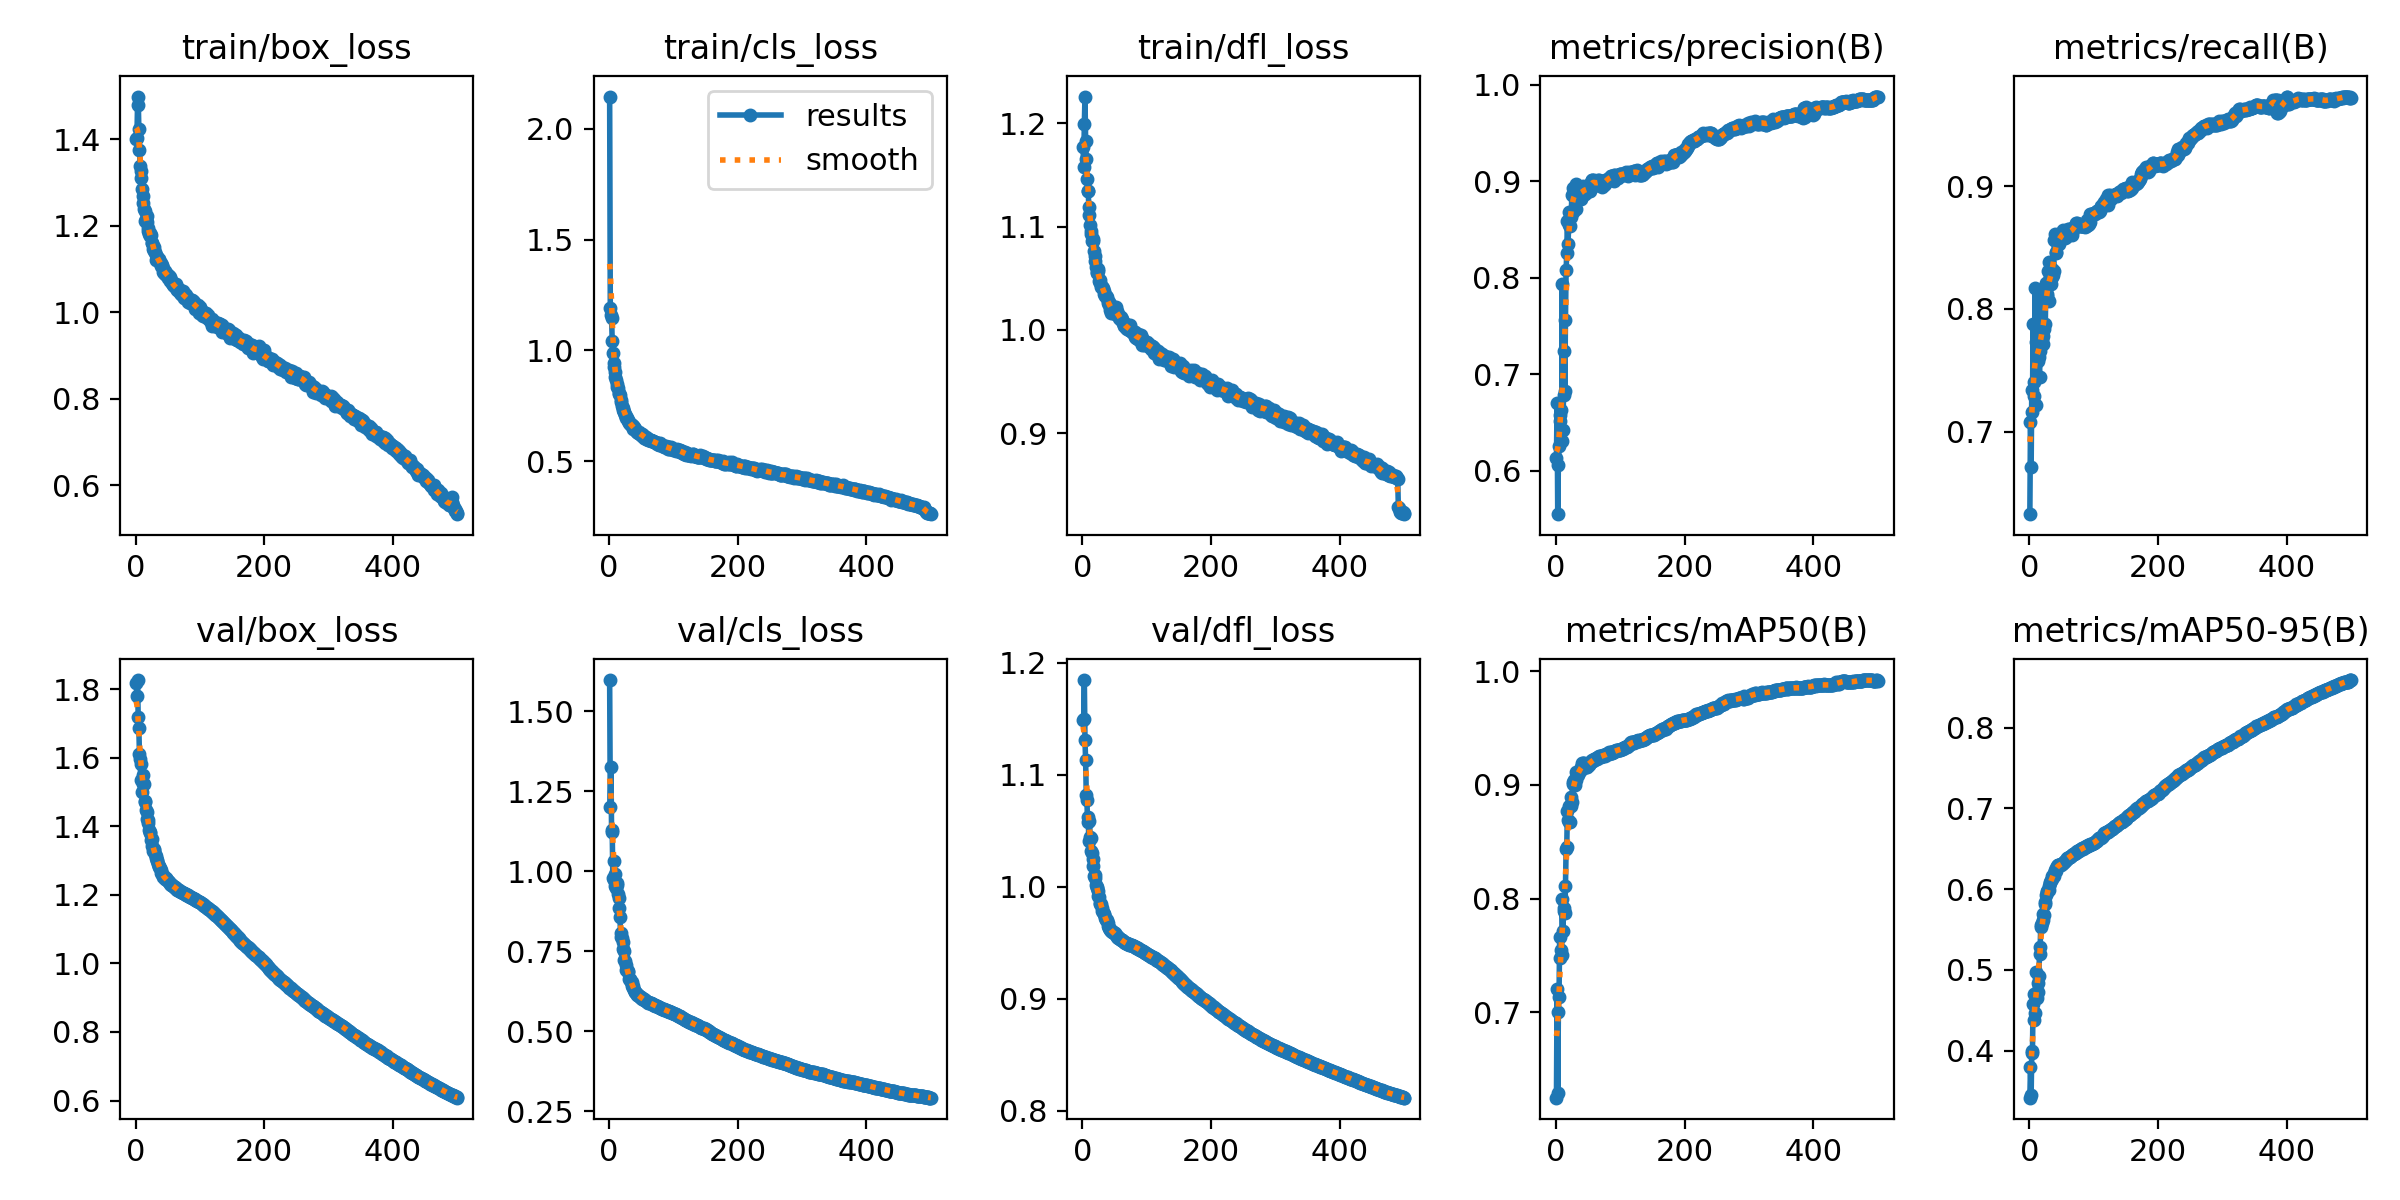

Values plotted in this chart, from the file beside it:
epoch, time, train/box_loss, train/cls_loss, train/dfl_loss, metrics/precision(B), metrics/recall(B), metrics/mAP50(B), metrics/mAP50-95(B), val/box_loss, val/cls_loss, val/dfl_loss, lr/pg0, lr/pg1, lr/pg2
1, 189.7, 1.401, 2.146, 1.177, 0.6131, 0.6329, 0.6249, 0.3417, 1.817, 1.598, 1.149, 0.00333, 0.00333, 0.00333
2, 367.1, 1.402, 1.192, 1.158, 0.6701, 0.708, 0.7204, 0.3795, 1.781, 1.202, 1.149, 0.006651, 0.006651, 0.006651
3, 539.9, 1.479, 1.16, 1.199, 0.5549, 0.6709, 0.6287, 0.3448, 1.827, 1.327, 1.184, 0.009957, 0.009957, 0.009957
4, 712.9, 1.499, 1.147, 1.226, 0.6054, 0.7342, 0.7001, 0.3994, 1.72, 1.128, 1.131, 0.009941, 0.009941, 0.009941
5, 886.7, 1.425, 1.04, 1.183, 0.6251, 0.7157, 0.7137, 0.3965, 1.687, 1.123, 1.113, 0.009921, 0.009921, 0.009921
6, 1060, 1.375, 0.9872, 1.165, 0.6518, 0.7875, 0.7664, 0.4577, 1.61, 0.979, 1.082, 0.009901, 0.009901, 0.009901
7, 1235, 1.339, 0.9418, 1.146, 0.6576, 0.7408, 0.7479, 0.4378, 1.596, 1.031, 1.077, 0.009881, 0.009881, 0.009881
8, 1410, 1.327, 0.9258, 1.134, 0.6626, 0.7295, 0.7549, 0.4695, 1.536, 0.9738, 1.058, 0.009861, 0.009861, 0.009861
9, 1583, 1.309, 0.9044, 1.135, 0.6303, 0.8174, 0.7506, 0.4463, 1.583, 0.9908, 1.062, 0.009842, 0.009842, 0.009842
10, 1757, 1.284, 0.8794, 1.119, 0.794, 0.7216, 0.8, 0.4972, 1.499, 0.9559, 1.04, 0.009822, 0.009822, 0.009822
11, 1931, 1.27, 0.8683, 1.111, 0.6427, 0.7729, 0.771, 0.4707, 1.55, 0.9496, 1.059, 0.009802, 0.009802, 0.009802
12, 2106, 1.253, 0.8473, 1.102, 0.6788, 0.7657, 0.7886, 0.4657, 1.523, 0.9589, 1.044, 0.009782, 0.009782, 0.009782
13, 2281, 1.239, 0.8351, 1.096, 0.7239, 0.7579, 0.7914, 0.4724, 1.524, 0.9653, 1.043, 0.009762, 0.009762, 0.009762
14, 2454, 1.234, 0.8282, 1.093, 0.6828, 0.7744, 0.787, 0.484, 1.47, 0.931, 1.032, 0.009743, 0.009743, 0.009743
15, 2629, 1.21, 0.8096, 1.086, 0.7565, 0.7607, 0.8106, 0.4922, 1.475, 0.9181, 1.03, 0.009723, 0.009723, 0.009723
16, 2802, 1.215, 0.8012, 1.088, 0.8079, 0.7445, 0.8431, 0.5197, 1.447, 0.8861, 1.025, 0.009703, 0.009703, 0.009703
17, 2978, 1.223, 0.7989, 1.086, 0.8253, 0.7655, 0.8453, 0.5278, 1.44, 0.8583, 1.018, 0.009683, 0.009683, 0.009683
18, 3149, 1.207, 0.7752, 1.077, 0.8585, 0.8119, 0.8769, 0.5561, 1.421, 0.7951, 1.01, 0.009663, 0.009663, 0.009663
19, 3320, 1.194, 0.7656, 1.072, 0.8351, 0.7839, 0.8691, 0.553, 1.419, 0.8082, 1.01, 0.009644, 0.009644, 0.009644
20, 3492, 1.188, 0.7501, 1.067, 0.8545, 0.7752, 0.8677, 0.5578, 1.408, 0.7935, 1.008, 0.009624, 0.009624, 0.009624
21, 3663, 1.18, 0.739, 1.061, 0.8686, 0.7715, 0.8816, 0.5694, 1.39, 0.7573, 1.001, 0.009604, 0.009604, 0.009604
22, 3833, 1.175, 0.7301, 1.056, 0.8541, 0.778, 0.867, 0.5616, 1.384, 0.7805, 0.9984, 0.009584, 0.009584, 0.009584
23, 4006, 1.183, 0.7238, 1.055, 0.8629, 0.7841, 0.8811, 0.5681, 1.381, 0.7516, 0.9994, 0.009564, 0.009564, 0.009564
24, 4179, 1.179, 0.7238, 1.059, 0.8672, 0.8084, 0.8889, 0.5841, 1.361, 0.7221, 0.9915, 0.009545, 0.009545, 0.009545
25, 4352, 1.16, 0.7091, 1.057, 0.8864, 0.7875, 0.8848, 0.5814, 1.363, 0.7207, 0.9958, 0.009525, 0.009525, 0.009525
26, 4525, 1.16, 0.7036, 1.048, 0.8687, 0.8214, 0.9008, 0.5927, 1.342, 0.709, 0.9908, 0.009505, 0.009505, 0.009505
27, 4702, 1.146, 0.6951, 1.045, 0.8936, 0.8123, 0.9023, 0.5972, 1.327, 0.6912, 0.9842, 0.009485, 0.009485, 0.009485
28, 4878, 1.151, 0.6939, 1.048, 0.8927, 0.8103, 0.902, 0.5962, 1.332, 0.6928, 0.985, 0.009465, 0.009465, 0.009465
29, 5055, 1.141, 0.6836, 1.041, 0.8871, 0.8308, 0.904, 0.5985, 1.335, 0.6862, 0.9846, 0.009446, 0.009446, 0.009446
30, 5231, 1.139, 0.6831, 1.042, 0.8915, 0.8064, 0.9, 0.599, 1.321, 0.6875, 0.9814, 0.009426, 0.009426, 0.009426
31, 5407, 1.133, 0.6723, 1.042, 0.871, 0.8383, 0.9046, 0.6038, 1.314, 0.665, 0.9782, 0.009406, 0.009406, 0.009406
32, 5582, 1.122, 0.6677, 1.041, 0.8968, 0.8256, 0.911, 0.6079, 1.306, 0.6643, 0.9771, 0.009386, 0.009386, 0.009386
33, 5758, 1.127, 0.6725, 1.035, 0.8815, 0.8269, 0.9093, 0.6093, 1.3, 0.6596, 0.9753, 0.009366, 0.009366, 0.009366
34, 5935, 1.127, 0.6641, 1.037, 0.8944, 0.8202, 0.9107, 0.6113, 1.301, 0.6542, 0.9759, 0.009347, 0.009347, 0.009347
35, 6112, 1.122, 0.6616, 1.033, 0.8848, 0.8264, 0.9088, 0.6122, 1.289, 0.6558, 0.9724, 0.009327, 0.009327, 0.009327
36, 6292, 1.12, 0.661, 1.032, 0.8889, 0.8328, 0.9116, 0.616, 1.284, 0.6435, 0.9706, 0.009307, 0.009307, 0.009307
37, 6468, 1.124, 0.6571, 1.033, 0.8936, 0.8277, 0.9117, 0.6167, 1.283, 0.6418, 0.9708, 0.009287, 0.009287, 0.009287
38, 6642, 1.113, 0.6465, 1.032, 0.886, 0.8306, 0.9134, 0.6168, 1.278, 0.6374, 0.9701, 0.009267, 0.009267, 0.009267
39, 6816, 1.115, 0.6538, 1.026, 0.8814, 0.8565, 0.916, 0.6202, 1.271, 0.6291, 0.9679, 0.009248, 0.009248, 0.009248
40, 6990, 1.106, 0.6455, 1.028, 0.885, 0.8612, 0.9194, 0.6236, 1.263, 0.6222, 0.9652, 0.009228, 0.009228, 0.009228
41, 7168, 1.108, 0.6429, 1.024, 0.8902, 0.8462, 0.9143, 0.6226, 1.261, 0.6245, 0.9633, 0.009208, 0.009208, 0.009208
42, 7347, 1.103, 0.6358, 1.027, 0.8912, 0.8459, 0.9168, 0.6264, 1.257, 0.621, 0.9631, 0.009188, 0.009188, 0.009188
43, 7523, 1.094, 0.6331, 1.019, 0.8955, 0.8579, 0.9196, 0.629, 1.251, 0.6158, 0.9614, 0.009168, 0.009168, 0.009168
44, 7697, 1.09, 0.6311, 1.024, 0.8933, 0.8569, 0.9193, 0.6297, 1.251, 0.6131, 0.9612, 0.009149, 0.009149, 0.009149
45, 7872, 1.088, 0.6282, 1.017, 0.8874, 0.8549, 0.9164, 0.6294, 1.249, 0.6126, 0.9603, 0.009129, 0.009129, 0.009129
46, 8047, 1.096, 0.6335, 1.02, 0.8891, 0.8601, 0.917, 0.6299, 1.248, 0.6116, 0.9597, 0.009109, 0.009109, 0.009109
47, 8221, 1.091, 0.6288, 1.02, 0.8936, 0.8525, 0.916, 0.6298, 1.248, 0.6115, 0.9596, 0.009089, 0.009089, 0.009089
48, 8395, 1.087, 0.6231, 1.021, 0.8906, 0.86, 0.9155, 0.6295, 1.247, 0.6083, 0.9593, 0.009069, 0.009069, 0.009069
49, 8569, 1.087, 0.623, 1.018, 0.8909, 0.8566, 0.9168, 0.6296, 1.244, 0.6073, 0.9586, 0.00905, 0.00905, 0.00905
50, 8745, 1.087, 0.62, 1.021, 0.8945, 0.858, 0.9175, 0.6307, 1.242, 0.606, 0.9585, 0.00903, 0.00903, 0.00903
51, 8921, 1.079, 0.6136, 1.015, 0.8934, 0.8624, 0.9178, 0.6311, 1.239, 0.6048, 0.9576, 0.00901, 0.00901, 0.00901
52, 9096, 1.084, 0.6224, 1.022, 0.8898, 0.8628, 0.9185, 0.6318, 1.237, 0.602, 0.957, 0.00899, 0.00899, 0.00899
53, 9272, 1.082, 0.6197, 1.018, 0.8896, 0.8646, 0.9193, 0.6326, 1.235, 0.6016, 0.9563, 0.00897, 0.00897, 0.00897
54, 9446, 1.071, 0.6063, 1.017, 0.8934, 0.8628, 0.9207, 0.634, 1.231, 0.6, 0.9555, 0.008951, 0.008951, 0.008951
55, 9621, 1.075, 0.6073, 1.014, 0.8991, 0.8606, 0.9203, 0.6345, 1.229, 0.5973, 0.9547, 0.008931, 0.008931, 0.008931
56, 9792, 1.066, 0.6057, 1.016, 0.9014, 0.8581, 0.922, 0.6351, 1.228, 0.597, 0.9542, 0.008911, 0.008911, 0.008911
57, 9964, 1.067, 0.6075, 1.012, 0.9013, 0.8584, 0.9207, 0.6357, 1.228, 0.5957, 0.9541, 0.008891, 0.008891, 0.008891
58, 10139, 1.062, 0.5978, 1.012, 0.9004, 0.8624, 0.9211, 0.6369, 1.226, 0.5942, 0.9536, 0.008871, 0.008871, 0.008871
59, 10313, 1.063, 0.6055, 1.011, 0.9011, 0.862, 0.9216, 0.6381, 1.224, 0.5919, 0.9532, 0.008852, 0.008852, 0.008852
60, 10487, 1.061, 0.5999, 1.012, 0.9, 0.8628, 0.9228, 0.6383, 1.223, 0.591, 0.9528, 0.008832, 0.008832, 0.008832
... 440 more rows
